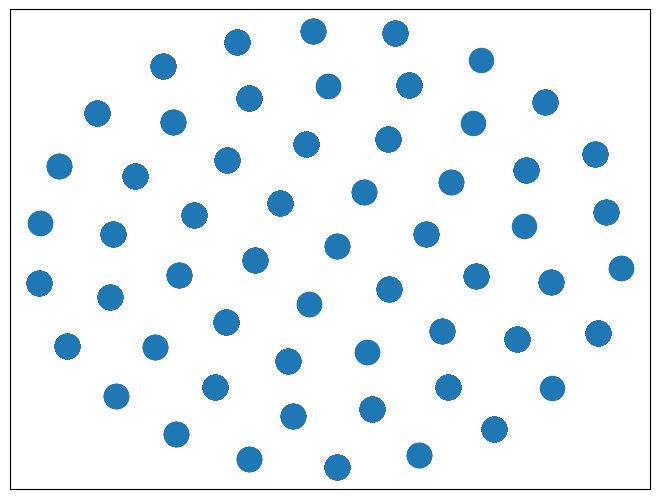

This chart was generated by the following Python code: (Note: this script raises an exception after producing the figure.)
"""
visualiser for networkx structures
"""

import matplotlib.pyplot as plt
import networkx as nx


def draw_graph(graph):
    pos = nx.spring_layout(graph)
    nx.draw(graph, pos, with_labels=True, arrows=True)
    plt.show()


netx = """
    {'nodes': [{'id': 'registry', 'label': 'Patch Registry', 'labelStyle': '', 'padding': 15, 'cssStyles': [], 'cssCompiledStyles': [], 'cssClasses': 'default ', 'domId': 'flowchart-registry-0', 'look': 'classic', 'isGroup': False, 'shape': 'roundedRect'}, {'id': 'dlopen', 'label': 'dlopen patch p1.so', 'labelStyle': '', 'padding': 15, 'cssStyles': [], 'cssCompiledStyles': [], 'cssClasses': 'default ', 'domId': 'flowchart-dlopen-1', 'look': 'classic', 'isGroup': False, 'shape': 'squareRect'}, {'id': 'dlsym', 'label': 'dlsym relevant parts', 'labelStyle': '', 'padding': 15, 'cssStyles': [], 'cssCompiledStyles': [], 'cssClasses': 'default ', 'domId': 'flowchart-dlsym-2', 'look': 'classic', 'isGroup': False, 'shape': 'roundedRect'}, {'id': 'supported', 'label': 'Atomically live-patch', 'labelStyle': '', 'padding': 15, 'cssStyles': [], 'cssCompiledStyles': [], 'cssClasses': 'default ', 'domId': 'flowchart-supported-3', 'look': 'classic', 'isGroup': False, 'shape': 'roundedRect'}, {'id': 'nosupport', 'label': 'Lock required live-patch', 'labelStyle': '', 'padding': 15, 'cssStyles': [], 'cssCompiledStyles': [], 'cssClasses': 'default ', 'domId': 'flowchart-nosupport-4', 'look': 'classic', 'isGroup': False, 'shape': 'roundedRect'}], 'edges': [{'id': 'L_registry_dlopen_0', 'isUserDefinedId': False, 'start': 'registry', 'end': 'dlopen', 'type': 'arrow_point', 'label': 'Available Patches', 'labelpos': 'c', 'thickness': 'normal', 'minlen': 1, 'classes': 'edge-thickness-normal edge-pattern-solid flowchart-link', 'arrowTypeStart': 'none', 'arrowTypeEnd': 'arrow_point', 'arrowheadStyle': 'fill: #333', 'cssCompiledStyles': [], 'labelStyle': [], 'style': [], 'pattern': 'normal', 'look': 'classic', 'curve': 'basis'}, {'id': 'L_dlopen_dlsym_0', 'isUserDefinedId': False, 'start': 'dlopen', 'end': 'dlsym', 'type': 'arrow_point', 'label': 'filter symbols', 'labelpos': 'c', 'thickness': 'normal', 'minlen': 1, 'classes': 'edge-thickness-normal edge-pattern-solid flowchart-link', 'arrowTypeStart': 'none', 'arrowTypeEnd': 'arrow_point', 'arrowheadStyle': 'fill: #333', 'cssCompiledStyles': [], 'labelStyle': [], 'style': [], 'pattern': 'normal', 'look': 'classic', 'curve': 'basis'}, {'id': 'L_dlsym_supported_0', 'isUserDefinedId': False, 'start': 'dlsym', 'end': 'supported', 'type': 'arrow_point', 'label': 'Compiler w/ live patch support', 'labelpos': 'c', 'thickness': 'normal', 'minlen': 1, 'classes': 'edge-thickness-normal edge-pattern-solid flowchart-link', 'arrowTypeStart': 'none', 'arrowTypeEnd': 'arrow_point', 'arrowheadStyle': 'fill: #333', 'cssCompiledStyles': [], 'labelStyle': [], 'style': [], 'pattern': 'normal', 'look': 'classic', 'curve': 'basis'}, {'id': 'L_dlsym_nosupport_0', 'isUserDefinedId': False, 'start': 'dlsym', 'end': 'nosupport', 'type': 'arrow_point', 'label': 'W/out live patch support', 'labelpos': 'c', 'thickness': 'normal', 'minlen': 1, 'classes': 'edge-thickness-normal edge-pattern-solid flowchart-link', 'arrowTypeStart': 'none', 'arrowTypeEnd': 'arrow_point', 'arrowheadStyle': 'fill: #333', 'cssCompiledStyles': [], 'labelStyle': [], 'style': [], 'pattern': 'normal', 'look': 'classic', 'curve': 'basis'}]}
    """

draw_graph(netx)
